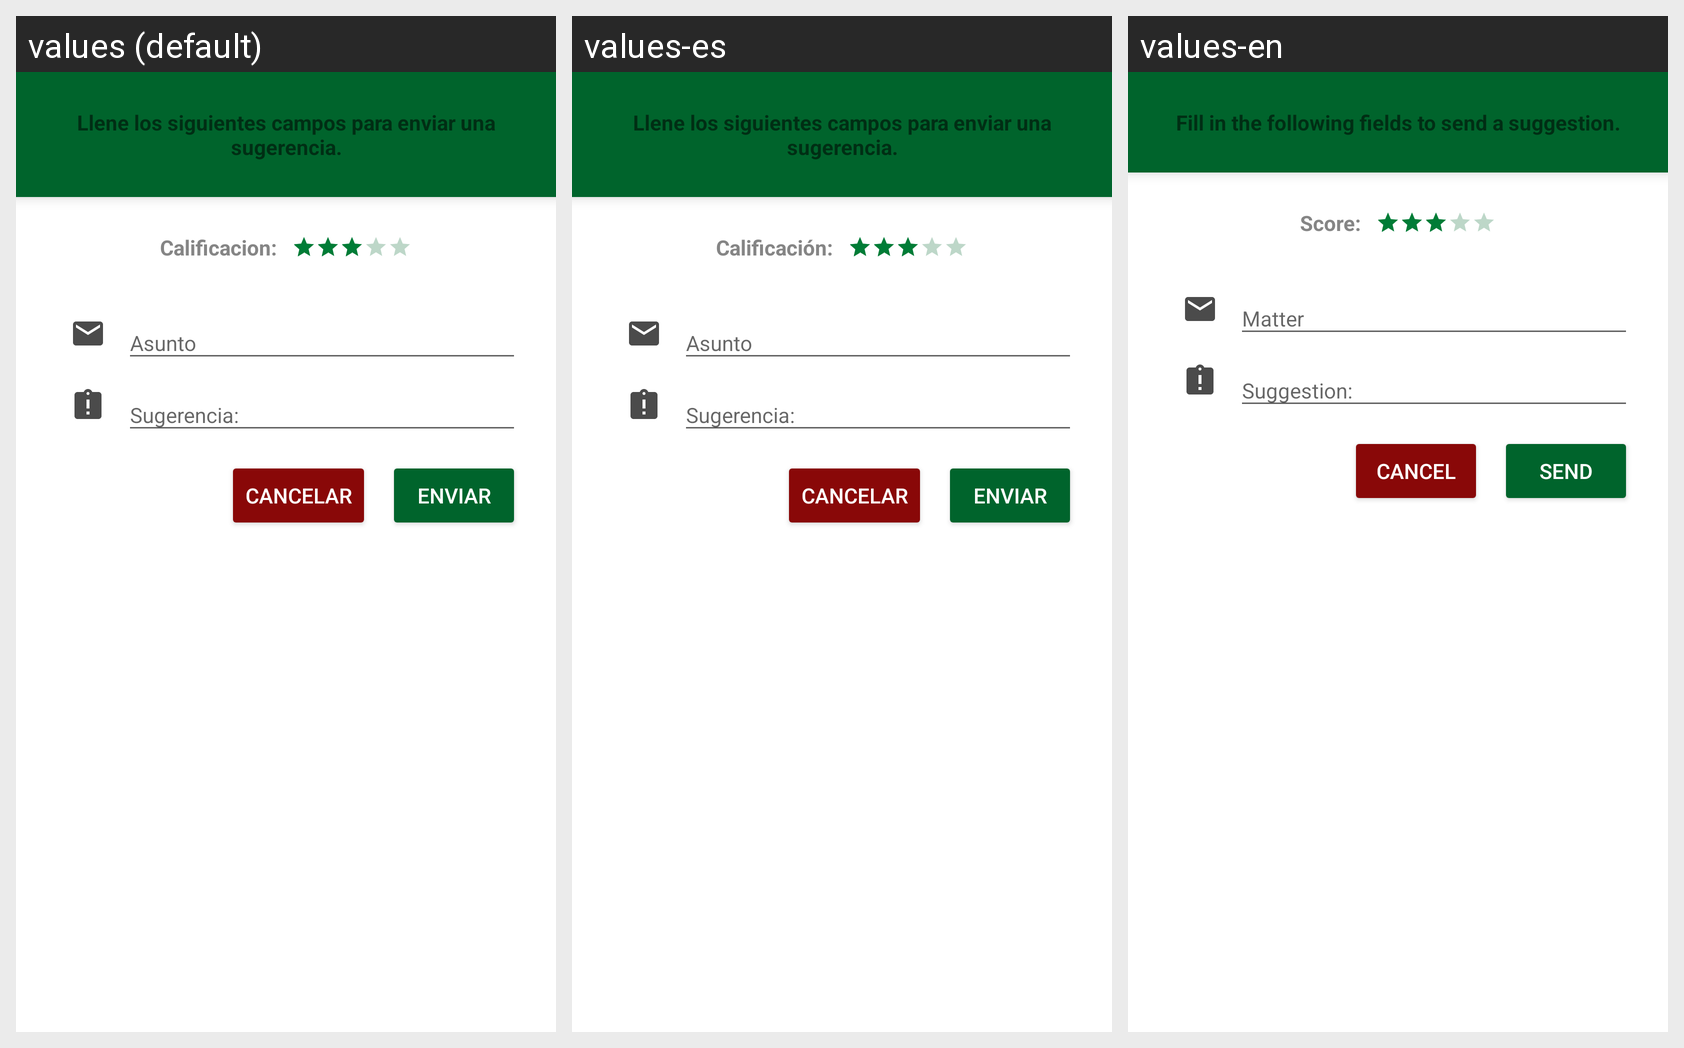

This grid shows one Android layout under several languages. Give, for every string resource on the screen, its name, the default text and each shown locale's text.
Android screen res/layout/fragment_sugerencia.xml rendered under 3 locales, left to right: values (default), values-es, values-en. Device: Nexus 5 (rendered at 1080×1920; each locale shown at half size, 540×960, under a caption strip naming it); theme AppTheme.
Strings drawn on this screen, with the default value and each locale's value (text and hints the layout hard-codes, and strings that could not be matched under every locale, appear in the picture but are not listed):

sugerencia
  values: Llene los siguientes campos para enviar una sugerencia.
  values-es: Llene los siguientes campos para enviar una sugerencia.
  values-en: Fill in the following fields to send a suggestion.

calificacion
  values: Calificacion:
  values-es: Calificación:
  values-en: Score:

cancelar
  values: Cancelar
  values-es: Cancelar
  values-en: Cancel

enviar
  values: Enviar
  values-es: Enviar
  values-en: Send
